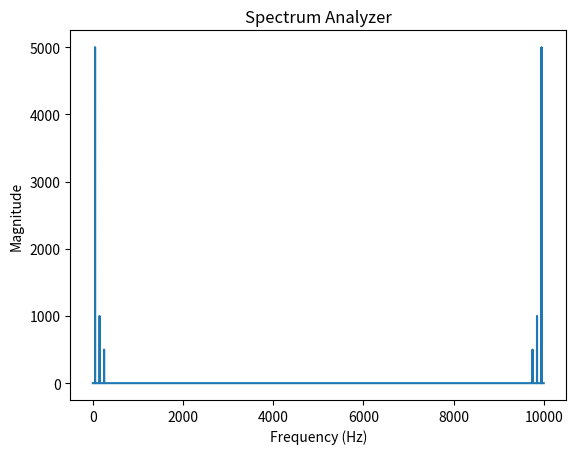

This figure's Python source:
import numpy as np
import matplotlib.pyplot as plt

Fs = 10000

t = np.arange(0, 1, 1 / Fs)

component_1 = np.sin(2 * np.pi * 50 * t)
component_2 = 0.2 * np.sin(2 * np.pi * 150 * t + np.pi / 3)
component_3 = 0.1 * np.sin(2 * np.pi * 250 * t + np.pi / 4)

signal = component_1 + component_2 + component_3
fft_result = np.fft.fft(signal)

N = len(signal)
df = Fs / N

frequencies = np.arange(0, N) * df

magnitude = np.abs(fft_result)

plt.plot(frequencies, magnitude)
plt.xlabel('Frequency (Hz)')
plt.ylabel('Magnitude')
plt.title('Spectrum Analyzer')
plt.show()
